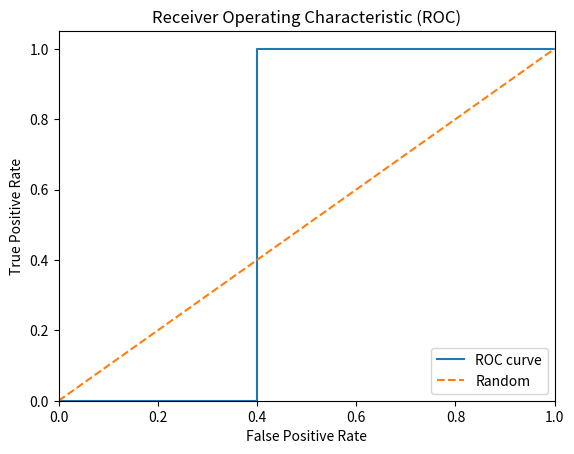

Here is the Python script that generated this plot:

# Import the necessary libraries
import numpy as np
import matplotlib.pyplot as plt
from typing import List, Tuple, Dict


# Create our neural network class
class SinglePerceptron:

    # Initialize the neural network with random weights, learning rate, and number of training cycles
    def __init__(self, input_nodes: int, output_nodes: int):
        self.weights_input_output = np.random.randn(input_nodes, output_nodes)
        self.learning_rate = 0.1
        self.num_cycles = 30

    # Define the sigmoid activation function
    def sigmoid(x: float) -> float:
        return 1 / (1 + np.exp(-x))

    # Define the derivative of the sigmoid function
    def sigmoid_derivative(x: float) -> float:
        return SinglePerceptron.sigmoid(x) * (1 - SinglePerceptron.sigmoid(x))

    # Train the neural network using the training data
    def train(self, training_data: List[Dict[str, float]]):
        for _ in range(self.num_cycles):
            for sample in training_data:
                LAC, SOW, TACA = sample["LAC"], sample["SOW"], sample["TACA"]
                inputs = np.array([[LAC, SOW]]).T
                targets = np.array([[TACA]]).T

                # Calculate the output of the output layer
                output_layer_output = SinglePerceptron.sigmoid(np.dot(self.weights_input_output.T, inputs))

                # Calculate the error for the output layer
                output_error = targets - output_layer_output

                # Calculate the deltas for the output layer
                delta_output = output_error * SinglePerceptron.sigmoid_derivative(np.dot(self.weights_input_output.T, inputs))

                # Update the weights of the output layer
                self.weights_input_output += self.learning_rate * np.dot(inputs, delta_output.T)

    # Predict the output given inputs using the trained neural network
    def predict(self, inputs: np.ndarray) -> np.ndarray:
        output_layer_output = SinglePerceptron.sigmoid(np.dot(self.weights_input_output.T, inputs))
        return output_layer_output

    # Find the best threshold to minimize false positives and false negatives
    def find_best_threshold(self, training_data: List[Dict[str, float]]) -> float:
        best_threshold = 0.0
        best_accuracy = 0.0
        thresholds = np.arange(0.0, 1.0, 0.01)

        for threshold in thresholds:
            correct_predictions = 0
            for sample in training_data:
                inputs = np.array([[sample["LAC"], sample["SOW"]]]).T
                predicted_TACA = int(self.predict(inputs) >= threshold)
                if predicted_TACA == sample["TACA"]:
                    correct_predictions += 1

            accuracy = correct_predictions / len(training_data)
            if accuracy > best_accuracy:
                best_accuracy = accuracy
                best_threshold = threshold

        return best_threshold

    # Evaluate the accuracy of the neural network using the testing data and the threshold
    def evaluate(self, testing_data: List[Dict[str, float]], threshold: float) -> float:
        correct_predictions = 0
        for sample in testing_data:
            inputs = np.array([[sample["LAC"], sample["SOW"]]]).T
            predicted_TACA = int(self.predict(inputs) >= threshold)
            if predicted_TACA == sample["TACA"]:
                correct_predictions += 1

        accuracy = correct_predictions / len(testing_data)
        return accuracy

    # Calculate the total squared error, referred to as Big E
    def calculate_big_e(self, training_data: List[Dict[str, float]]) -> float:
        big_e = 0
        for sample in training_data:
            inputs = np.array([[sample["LAC"], sample["SOW"]]]).T
            targets = np.array([[sample["TACA"]]]).T
            output_layer_output = self.predict(inputs)
            error = targets - output_layer_output
            squared_error = np.sum(np.square(error))
            big_e += squared_error

        return big_e

    # Calculate the true positive rate (tpr) and false positive rate (fpr) for various thresholds
    def calculate_roc_values(self, training_data: List[Dict[str, float]]) -> Tuple[List[float], List[float]]:
        fpr, tpr = [], []
        thresholds = np.arange(0.0, 1.0, 0.01)

        for threshold in thresholds:
            true_positives = 0
            false_positives = 0
            true_negatives = 0
            false_negatives = 0

            for sample in training_data:
                inputs = np.array([[sample["LAC"], sample["SOW"]]]).T
                predicted_TACA = int(self.predict(inputs) >= threshold)

                if predicted_TACA == sample["TACA"]:
                    if predicted_TACA == 1:
                        true_positives += 1
                    else:
                        true_negatives += 1
                else:
                    if predicted_TACA == 1:
                        false_positives += 1
                    else:
                        false_negatives += 1

            true_positive_rate = true_positives / (true_positives + false_negatives)
            false_positive_rate = false_positives / (false_positives + true_negatives)
            tpr.append(true_positive_rate)
            fpr.append(false_positive_rate)

        return fpr, tpr

    # Plot the ROC curve using the calculated tpr and fpr values
    def plot_roc_curve(self, fpr: List[float], tpr: List[float]):
        plt.figure()
        plt.plot(fpr, tpr, label='ROC curve')
        plt.plot([0, 1], [0, 1], linestyle='--', label='Random')
        plt.xlim([0.0, 1.0])
        plt.ylim([0.0, 1.05])
        plt.xlabel('False Positive Rate')
        plt.ylabel('True Positive Rate')
        plt.title('Receiver Operating Characteristic (ROC)')
        plt.legend(loc="lower right")
        plt.show()

# Instantiate the single perceptron
sp = SinglePerceptron(input_nodes=2, output_nodes=1)

# Prepare and split data into training and testing sets
data = [
    {"LAC": 0.90, "SOW": 0.87, "TACA": 1},
    {"LAC": 1.81, "SOW": 1.02, "TACA": 0},
    {"LAC": 1.31, "SOW": 0.75, "TACA": 1},
    {"LAC": 2.36, "SOW": 1.60, "TACA": 0},
    {"LAC": 2.48, "SOW": 1.14, "TACA": 0},
    {"LAC": 2.17, "SOW": 2.08, "TACA": 1},
    {"LAC": 0.41, "SOW": 1.87, "TACA": 0},
    {"LAC": 2.85, "SOW": 2.91, "TACA": 1},
    {"LAC": 2.45, "SOW": 0.52, "TACA": 0},
    {"LAC": 1.05, "SOW": 1.93, "TACA": 0},
    {"LAC": 2.54, "SOW": 2.97, "TACA": 1},
    {"LAC": 2.32, "SOW": 1.73, "TACA": 0},
    {"LAC": 0.07, "SOW": 0.09, "TACA": 1},
    {"LAC": 1.86, "SOW": 1.31, "TACA": 0},
    {"LAC": 1.32, "SOW": 1.96, "TACA": 0},
    {"LAC": 1.45, "SOW": 2.19, "TACA": 0},
    {"LAC": 0.94, "SOW": 0.34, "TACA": 1},
    {"LAC": 0.28, "SOW": 0.71, "TACA": 1},
    {"LAC": 1.75, "SOW": 2.21, "TACA": 0},
    {"LAC": 2.49, "SOW": 1.52, "TACA": 0},
]

print("\n")

training_data = data[::2]
testing_data = data[1::2]

# Train the single perceptron
sp.train(training_data)

# Determine the best threshold for the output node
best_threshold = sp.find_best_threshold(training_data)

# Calculate the Big E total error
big_e = sp.calculate_big_e(training_data)
print(f"Big E total error: {big_e}")

# Evaluate the single perceptron using the testing data
accuracy = sp.evaluate(testing_data, best_threshold)
print(f"Accuracy on testing data: {accuracy * 100:.2f}%")
print("\n")

# Print the desired outputs and network outputs for each input tuple from the testing data
print("Desired Output vs. Network Output")
for sample in testing_data:
    inputs = np.array([[sample["LAC"], sample["SOW"]]]).T
    predicted_TACA = int(sp.predict(inputs) >= best_threshold)
    print(f"Input: {sample['LAC']:.2f}, {sample['SOW']:.2f} | Desired Output: {sample['TACA']} | Network Output: {predicted_TACA}")

# Calculate ROC values
fpr, tpr = sp.calculate_roc_values(training_data)

# Plot ROC curve
sp.plot_roc_curve(fpr, tpr)

print("\n")